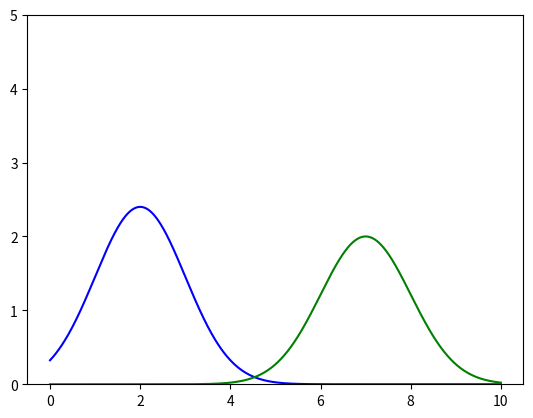

Reproduce this figure in Python.

import numpy as np 


#test moving market distribution model
import matplotlib.pyplot as plt
import matplotlib.animation as animation
import time

fig = plt.figure()
ax1 = fig.add_subplot(1,1,1)
#ax2 = fig.add_subplot(2,1,2) 

x = np.linspace(0, 10, 3000) 

u1 = 2
u2 = 7

S = 2
B = 2.4 

v = .12

sig = .95

buyers = np.exp(-(x-u1)**2/2) * B
sellers = np.exp(-(x-u2)**2/2) * S


# plt.plot(x, buyers)
# plt.plot(x, sellers) 
# plt.show()

def speculation():
    return np.sum(buyers*x) - np.sum(sellers*x) 

beta = .001
alpha = .001
def update_buyers_sellers(spec):
    new_b = buyers[:]
    new_s = sellers[:]

    new_b = np.maximum(np.zeros(len(x)), buyers - sellers) 
    new_s = np.maximum(np.zeros(len(x)), sellers - buyers)

    new_bb = np.zeros(len(x)) 
    new_ss = np.zeros(len(x))
    #return new_bb, new_ss
    for i in range(len(new_b)-1):
        new_bb[i+1] += sig*new_b[i]
        new_ss[i+1] += (1-sig)*new_s[i]

    for i in range(1, len(new_bb)):
        new_bb[i-1] += (1-sig)*new_b[i] 
        new_ss[i-1] += sig*new_s[i]
    #speculation shift 
    # buyer_shift = int(beta*spec)
    # seller_shift = int(alpha*spec) 

    # new_bb = new_b[:]
    # new_ss = new_s[:] 

    # new_bb[buyer_shift:] = new_bb[0:-buyer_shift] 
    # if buyer_shift > 0:
    #     new_bb[-1] += np.sum(new_b[-buyer_shift:])
    # elif buyer_shift < 0:
    #     new_bb[0] += np.sum(new_b[0:buyer_shift]) 
    # else:
    #     new_bb = new_b 

    # new_ss[seller_shift:] = new_ss[0:-seller_shift] 
    # if seller_shift > 0:
    #     new_ss[-1] += np.sum(new_s[-seller_shift:])
    # elif seller_shift < 0:
    #     new_ss[0] += np.sum(new_s[0:seller_shift]) 
    # else:
    #     new_ss = new_s 

    # return new_bb, new_ss 

    return new_bb, new_ss



population = [np.sum(buyers)+np.sum(sellers)]

#plt.ion()

graph1 = ax1.plot(x, buyers, color='blue')[0]
graph2 = ax1.plot(x, sellers, color='green')[0] 
plt.ylim([0, 5])
#graph3 = ax2.plot(population)[0] 

plt.pause(1)
def animate(i):
    spec = speculation() 
    buyers, sellers = update_buyers_sellers(spec)
    #population += [np.sum(buyers)+np.sum(sellers)]
    # ax1.clear()
    # ax2.clear()
    # ax1.plot(x, buyers, color='blue')
    # ax1.plot(x, sellers, color='red') 
    # ax2.plot(population) 
    graph1.set_ydata(buyers)


    graph2.set_ydata(sellers)
    #graph3.set_ydata(population)
    #plt.draw()
    #plt.pause(.01)
    if i==1000:
        print('done.') 
ani = animation.FuncAnimation(fig, animate, interval=10, frames = 1000)
plt.show()